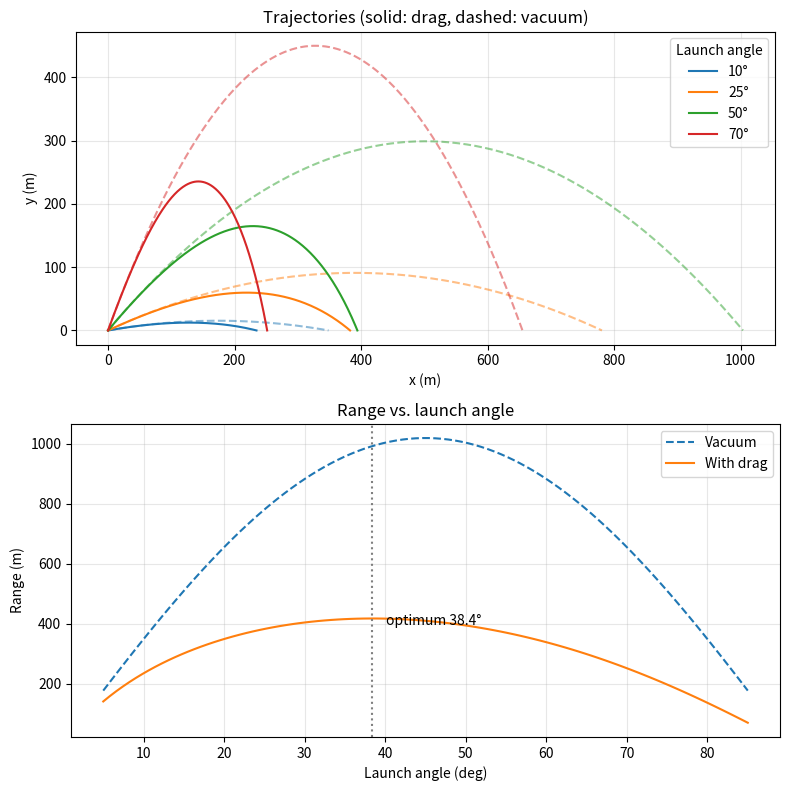

Recreate this plot in Python.
from dataclasses import dataclass, replace
import matplotlib.pyplot as plt
import numpy as np
from scipy.integrate import solve_ivp
from scipy.optimize import minimize_scalar

# ---------- Launch Conditions --------------- 
@dataclass(frozen = True)
class Params:
    v0: float = 100.0       # launch speed, m/s
    angle_deg: float = 45.0  # launch angle above horizontal, degrees
    Cd: float = 0.3         # drag coefficient
    A: float = 0.05         # cross-sectional area, m^2
    m: float = 4.0          # mass, kg
    wind_speed: float = 0.0      # wind speed m/s (positive = tailwind)
    g: float = 9.81         #gravity, m/s^2
    wind_angle_deg: float = 0.0   #wind angle
    y0: float = 0.0         #release height

#-------------MORE TO DO: MONTE CARLO ANALYSIS --------------
# def random_number_generator():
#     np.random.seed(0)
#     params_init = np.random.randn()
    



#------------ ODE and Function------------------

def simulate(p: Params):
    theta = np.radians(p.angle_deg)
    wind_theta = np.radians(p.wind_angle_deg)
    initial_cond = [0.0, p.y0, p.v0 * np.cos(theta), p.v0 * np.sin(theta)]
    def flight_dynamics(t, cond):
        x, y, vx, vy = cond
        rho = 1.225 * np.exp(-y/8500)
        vx_rel = vx - p.wind_speed * np.cos(wind_theta)
        vy_rel = vy - p.wind_speed * np.sin(wind_theta)
        v_rel = np.sqrt(vx_rel**2 + vy_rel**2)
        F_drag = 0.5 * rho * v_rel**2 * p.Cd * p.A

        if v_rel > 0:
            ax = -(F_drag/p.m) * (vx_rel/v_rel)
            ay = -p.g - (F_drag/p.m) * (vy_rel/v_rel) 
        else:
            ax = 0
            ay = -p.g

        return [vx, vy, ax, ay]
    def hit_ground(t, cond):
        return cond[1]

    hit_ground.terminal = True
    hit_ground.direction = -1
    sol = solve_ivp(flight_dynamics,(0, 300), y0=initial_cond,
            events=hit_ground, dense_output= True, rtol=1e-8, atol=1e-10)
    if sol.status !=  1:
        raise RuntimeError("Projectile never landed within the time frame")
    return sol
def solve_summarize(sol):
    return{"range": sol.y[0, -1], "max_height": sol.y[1].max(), "time": sol.t[-1]}


# ------------ Vacuum Comparison ----------------
def vacuum_range(p: Params): #Assume y0 = 0.0 
    return p.v0**2 * np.sin(2 * np.radians(p.angle_deg)) / p.g


def check_against_vacuum():
    p = Params(Cd=0.0)
    numeric = solve_summarize(simulate(p))["range"]
    analytic = vacuum_range(p)
    if not np.isclose(numeric, analytic, rtol=1e-4):
        rel_err = np.abs(numeric - analytic) / np.abs(analytic)
        raise RuntimeError(
            f"Vacuum check FAILED: numeric {numeric:.6f} m vs analytic "
            f"{analytic:.6f} m (relative error {rel_err:.2e})")
#------------ Wind Functions -------------------
def metric_at_wind(wind_speed, wind_angle_deg, key):
    p = Params(wind_speed = wind_speed, wind_angle_deg = wind_angle_deg)
    return solve_summarize(simulate(p))[key]
def check_tailwindx_directions():
    still = metric_at_wind(0.0, 0.0, "range")
    tail = metric_at_wind(5.0, 0.0, "range")
    head = metric_at_wind(-5.0, 0.0, "range")
    if not tail > still  > head:
        raise RuntimeError(
            f"Tailwind check FAILED in X-Direction: tail = {tail:.2f} m vs still = {still:.2f} m vs head = {head:.2f}m")
def check_tailwindy_directions():
    still = metric_at_wind(0.0, 90.0, "max_height")
    up =  metric_at_wind(5.0, 90.0, "max_height")
    down =  metric_at_wind(-5.0, 90.0, "max_height")
    if not up > still > down:
        raise RuntimeError(
            f"Tailwind check FAILED in Y-Direction: up = {up:.2f} m vs still = {still:.2f}m vs down = {down:.2f}m")
#-------------- Ballistic Checker for Drag Force -----------------
def ballistic_checker():
    base = Params()
    scaled = replace(base, A = base.A*2, m = base.m*2)
    range1 = solve_summarize(simulate(base))["range"]
    range2 = solve_summarize(simulate(scaled))["range"]
    if not np.isclose(range1, range2, rtol = 1e-6):
        raise RuntimeError("The scaling between mass and area is incorrect")

#------------ Angle Optimization-----------------
def range_at_cond(angle_deg, base: Params):
    return solve_summarize(simulate(replace(base, angle_deg = angle_deg)))["range"]

def angle_sweep(base: Params, angles):
    return np.array([range_at_cond(a, base) for a in angles])

def find_optimal_angle(base: Params):
    low, high = (10, 80)
    margin = 0.5
    res = minimize_scalar(lambda a: -range_at_cond(a, base),
                          bounds=(low, high), method="bounded")
    if res.x < low + margin or res.x > high - margin:
        raise ValueError(f"Best angle {res.x:.2f} deg is at the edge of ({low}, {high})")
    return res.x, -res.fun
#----------- Plotting ------------------
def plot(traj_angles=(20, 30, 45, 60, 75)):
    check_against_vacuum()
    check_tailwindx_directions()
    check_tailwindy_directions()
    ballistic_checker()

    base = Params()
    angles = np.linspace(5, 85, 100)
    ranges_drag = angle_sweep(base, angles)
    ranges_vac = base.v0**2 * np.sin(2 * np.radians(angles)) / base.g
    best_angle, best_range = find_optimal_angle(base)
    print(f"Optimal angle with drag: {best_angle:.1f} deg, range {best_range:.1f} m")
    print(f"Vacuum optimum: 45.0 deg, range {vacuum_range(base):.1f} m")

    fig, (ax1, ax2) = plt.subplots(2, 1, figsize = (8, 8))

    #Top: for trajectories comparison b/w drag(solid) vs vacuum(dashed)
    for a in traj_angles:
        p = replace(base, angle_deg = a )
        sol = simulate(p)
        t = np.linspace(0, sol.t[-1], 300)
        x, y = sol.sol(t)[:2]
        th = np.radians(a)
        tv = np.linspace(0, 2 * p.v0 * np.sin(th) / p.g, 300)
        line, = ax1.plot(x, y, label=f"{a}°")
        ax1.plot(p.v0 * np.cos(th) * tv,
                    p.v0 * np.sin(th) * tv - 0.5 * p.g * tv**2,
                    "--", color= line.get_color(), alpha=0.5)
    ax1.set(xlabel="x (m)", ylabel="y (m)", title="Trajectories (solid: drag, dashed: vacuum)")
    ax1.set_aspect("equal")
    ax1.legend(title="Launch angle")
    ax1.grid(alpha=0.3)
        
    #Bottom: range vs angle
    ax2.plot(angles, ranges_vac, "--", label="Vacuum")
    ax2.plot(angles, ranges_drag, label="With drag")
    ax2.axvline(best_angle, color="gray", ls=":")
    ax2.annotate(f"optimum {best_angle:.1f}°", (best_angle, best_range),
                         textcoords="offset points", xytext=(10, -5))
    ax2.set(xlabel="Launch angle (deg)", ylabel="Range (m)", title="Range vs. launch angle")
    ax2.legend()
    ax2.grid(alpha=0.3)
        
    fig.tight_layout()
    fig.savefig("projectile_sweep.png", dpi=150)
    plt.show()
        
        
if __name__ == "__main__":
    plot([10, 25, 50, 70])  
